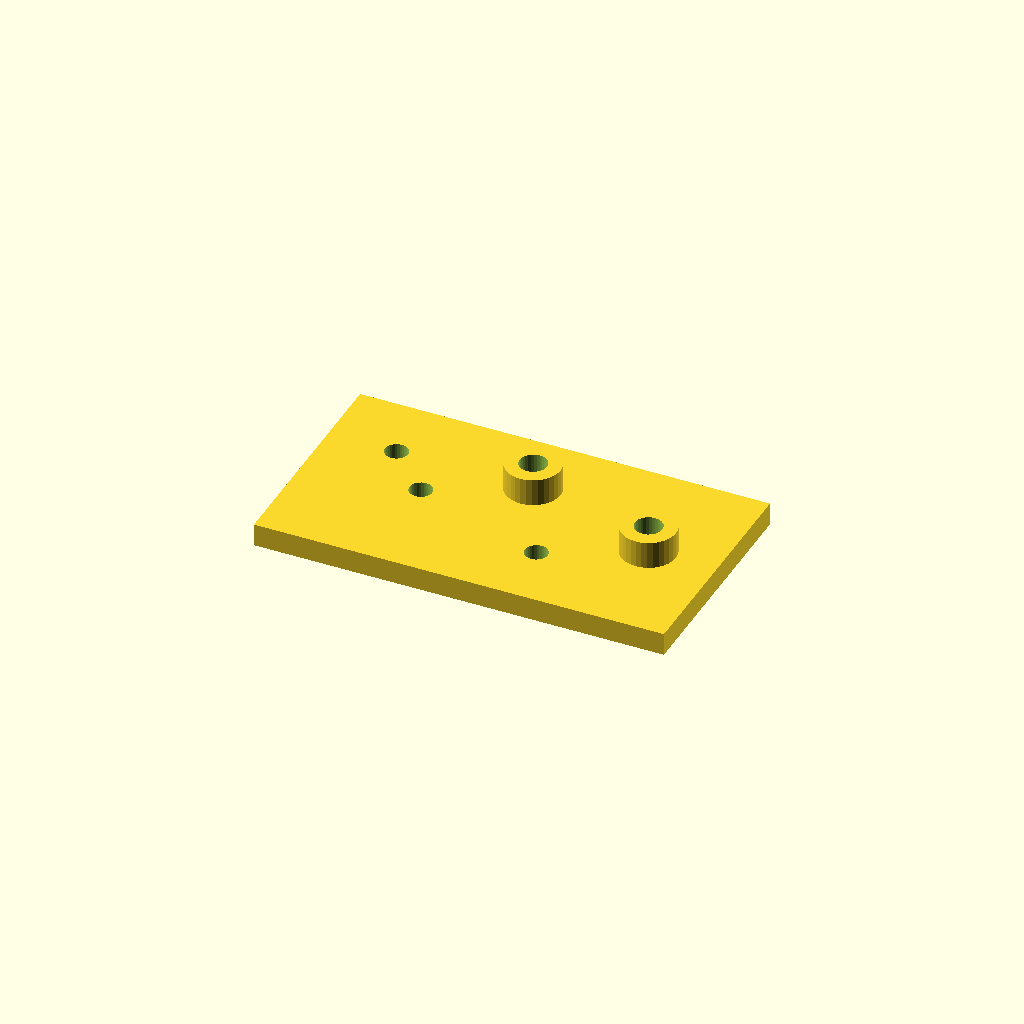
Cell 1 — every parameter at its default value.
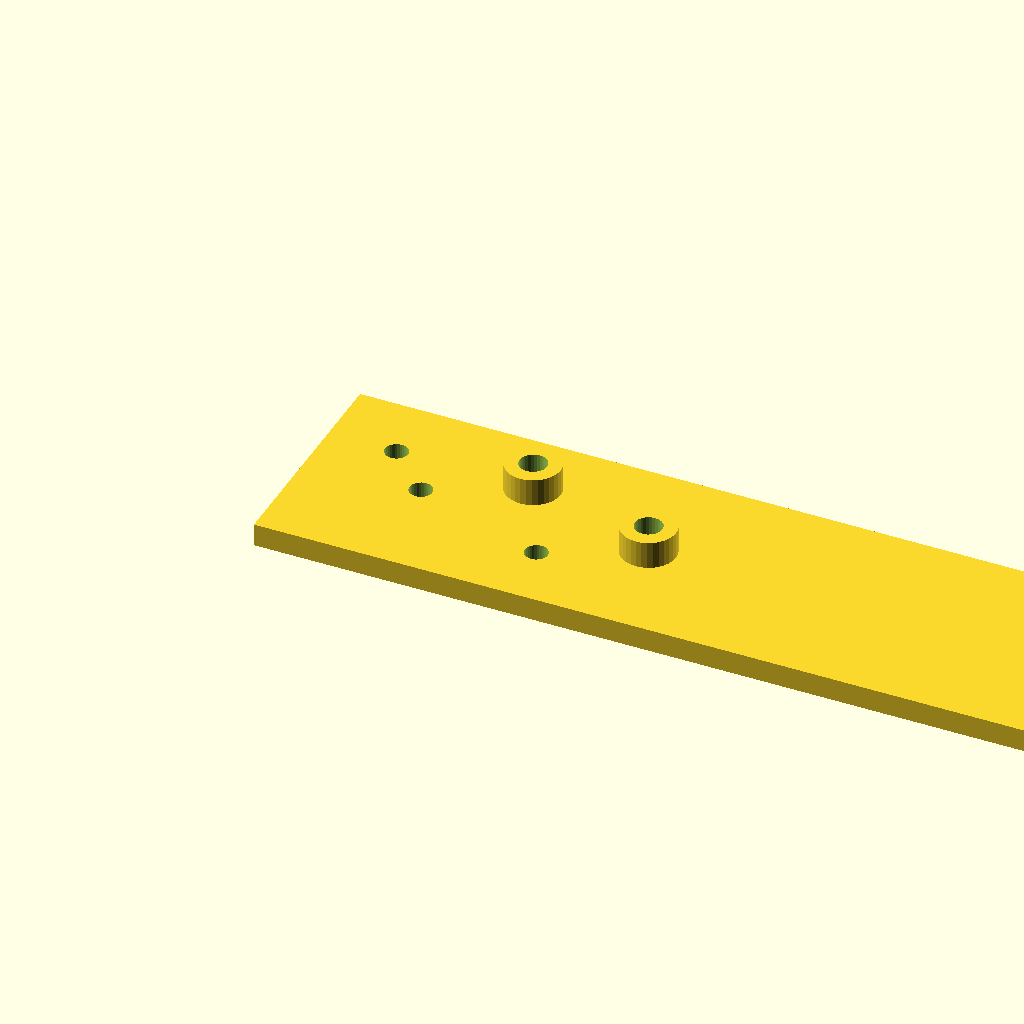
Cell 2: the same model with plate_l = 180.
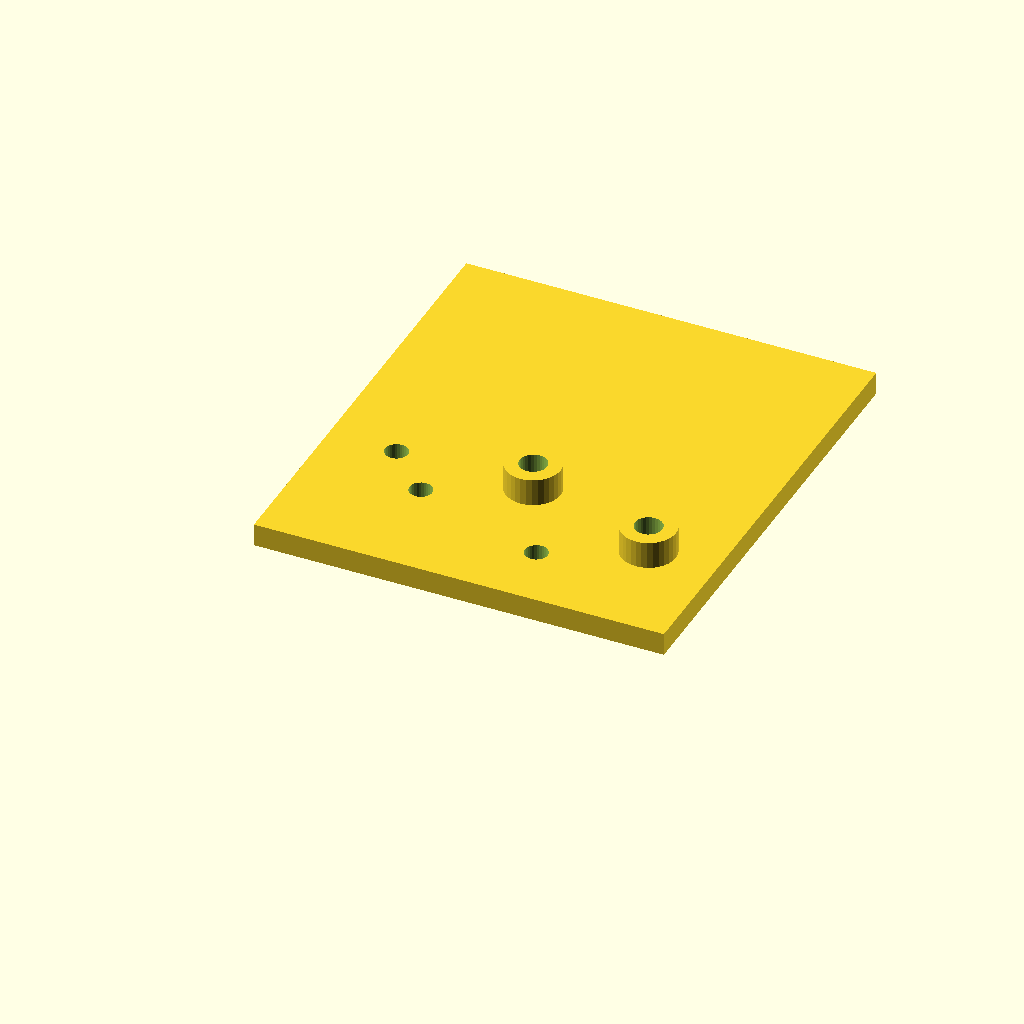
Cell 3: the same model with plate_w = 100.
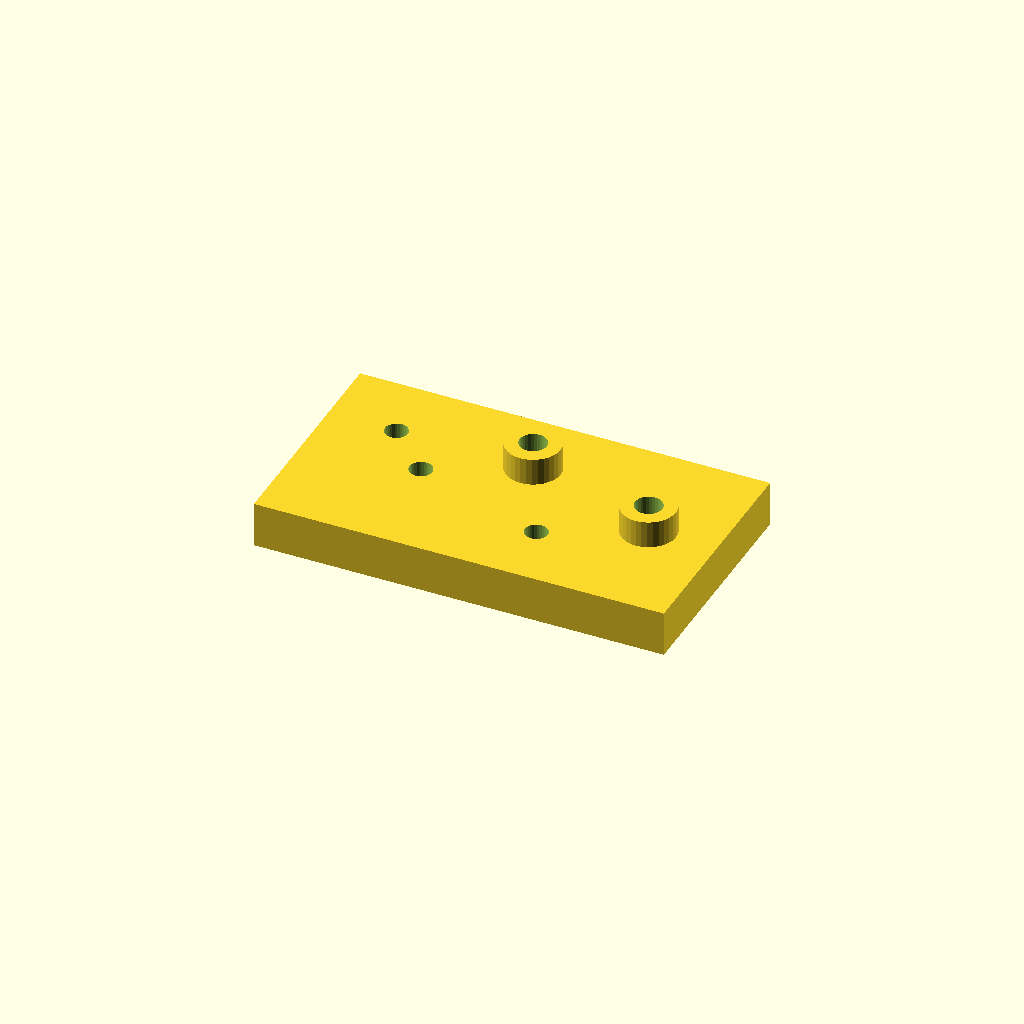
Cell 4: the same model with plate_t = 10.
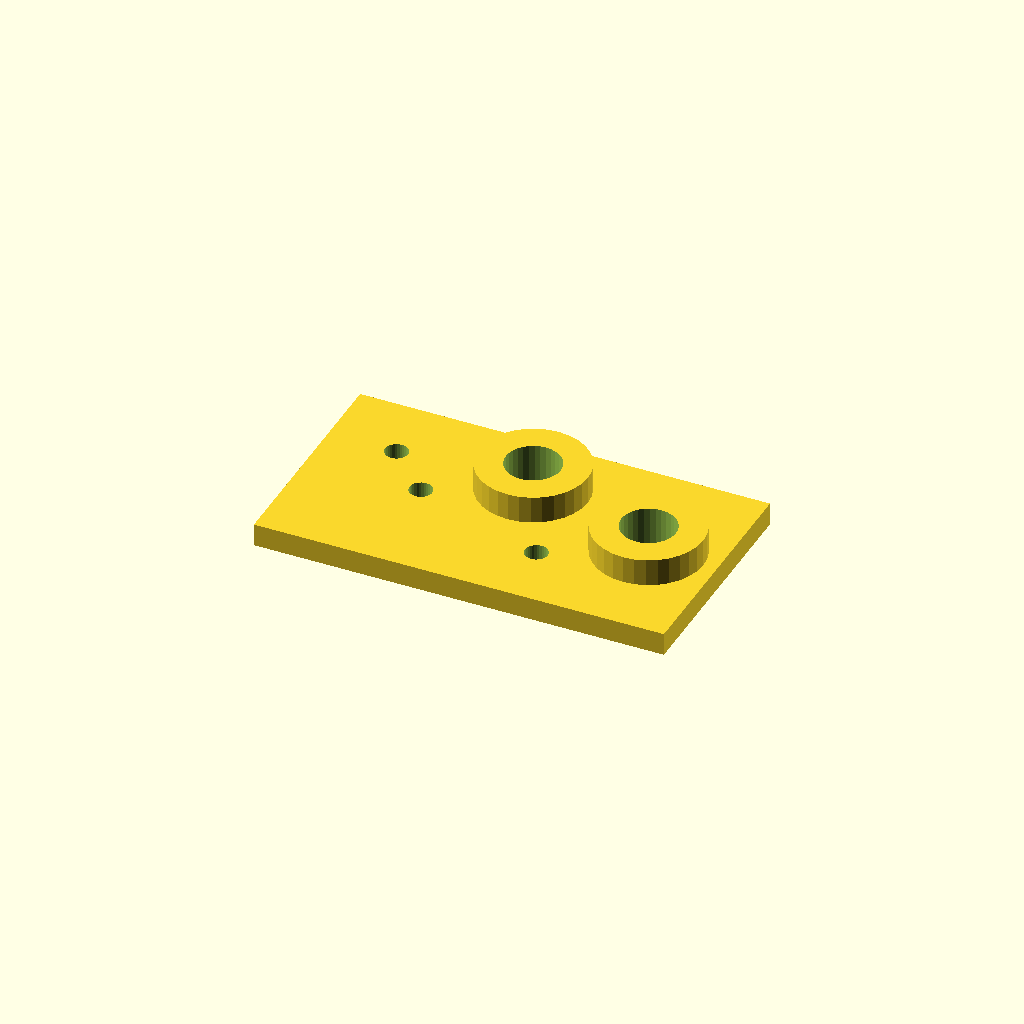
Cell 5: the same model with boss_d = 24.
One fixed orthographic camera (rotation 55°, 0°, 25°; colour scheme Cornfield) for every cell.
Source of the model, optional_data/data/scale1/hardlayouts/part_0068.scad:
$fn = 32;

// ----------------------------------------------------------------------
// Mixed field: bosses and holes at given coordinates
// ----------------------------------------------------------------------

// --- parameters (mm) ---
plate_l = 90;             // plate length, X
plate_w = 50;             // plate width, Y
plate_t = 5;              // plate thickness, Z
boss_d = 12;              // boss diameter
boss_h = 6;               // boss height above the plate
hole_d = 5;               // through hole diameter
fit_tol = 0.1;            // tolerance for press fits, mm
free_tol = 0.5;           // tolerance for clearance fits, mm

total_h = plate_t + boss_h;  // overall height

difference() {
  union() {
    cube([plate_l, plate_w, plate_t]);
    translate([45, 35, plate_t]) cylinder(h = boss_h, d = boss_d);
    translate([75, 25, plate_t]) cylinder(h = boss_h, d = boss_d);
  }
  translate([45, 35, -1]) cylinder(h = total_h + 2, d = boss_d / 2);
  translate([75, 25, -1]) cylinder(h = total_h + 2, d = boss_d / 2);
  translate([15, 35, -1]) cylinder(h = plate_t + 2, d = hole_d);
  translate([25, 25, -1]) cylinder(h = plate_t + 2, d = hole_d);
  translate([55, 15, -1]) cylinder(h = plate_t + 2, d = hole_d);
}
Customizer parameters (derived from the source; name, type, default, range or options):
plate_l: number, default 90
plate_w: number, default 50
plate_t: number, default 5
boss_d: number, default 12
boss_h: number, default 6
hole_d: number, default 5
fit_tol: number, default 0.1
free_tol: number, default 0.5
